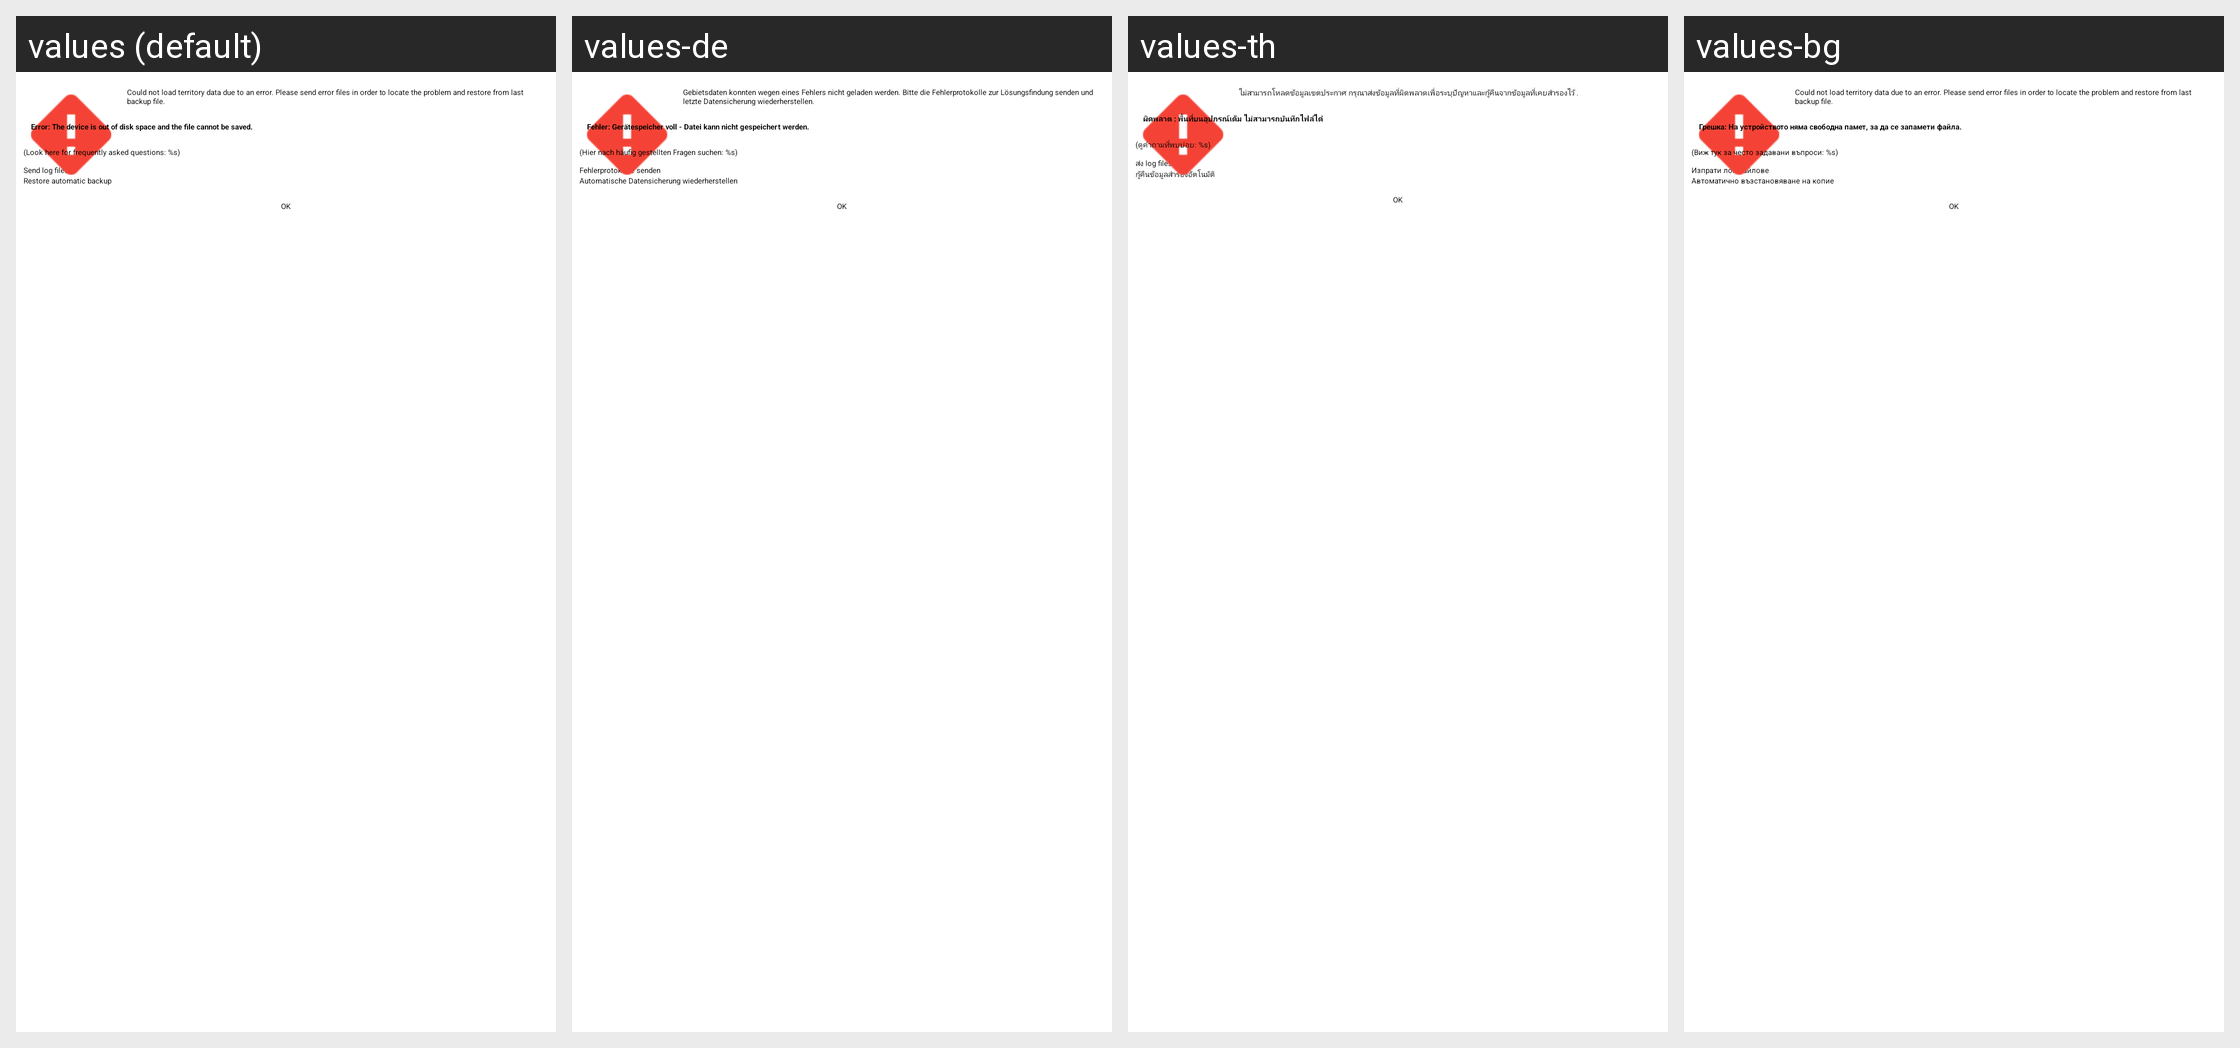

The Android screen above is rendered under several locales of the same app. Produce the string resources it draws, with the default and per-locale values.
Android screen res/layout/load_file_error_dlg.xml rendered under 4 locales, left to right: values (default), values-de, values-th, values-bg. Device: Nexus 5 (rendered at 1080×1920; each locale shown at half size, 540×960, under a caption strip naming it); theme MinistryAssistantTheme.
Other locales in the repository, not shown: values-af, values-am, values-ar, values-be, values-ca, values-cs, values-cy, values-da, values-el, values-en-rGB, values-es, values-es-rUS, values-et, values-eu, values-fa, values-fi, values-fr, values-fr-rCA, values-hi, values-hr, values-ht, values-hu, values-in, values-it, values-iw, values-ja, values-ka, values-ko, values-ln, values-lt, values-lv, values-mg, values-mk, values-ms, values-my, values-nb, values-nl, values-no, values-pl, values-pt, values-pt-rBR, values-pt-rPT, values-rmo, values-ro, values-rom, values-ru, values-rw, values-sk, values-sl, values-sq, values-sr, values-sv, values-sw, values-te, values-tl, values-tr, values-uk, values-vi, values-zh-rCN, values-zh-rHK, values-zh-rTW, values-zu.
Strings drawn on this screen, with the default value and each locale's value (text and hints the layout hard-codes, and strings that could not be matched under every locale, appear in the picture but are not listed):

strRestoreAutomatic
  values: Restore automatic backup
  values-de: Automatische Datensicherung wiederherstellen
  values-th: กู้คืนข้อมูลสำรองอัตโนมัติ
  values-bg: Автоматично възстановяване на копие

strSendErrFiles
  values: Send log files
  values-de: Fehlerprotokolle senden
  values-th: ส่ง log files
  values-bg: Изпрати лог файлове

strLoadFileError
  values: Could not load territory data due to an error. Please send error files in order to locate the problem and restore from last backup file.
  values-de: Gebietsdaten konnten wegen eines Fehlers nicht geladen werden. Bitte die Fehlerprotokolle zur Lösungsfindung senden und letzte Datensicherung wiederherstellen.
  values-th: ไม่สามารถโหลดข้อมูลเขตประกาศ กรุณาส่งข้อมูลที่ผิดพลาดเพื่อระบุปัญหาและกู้คืนจากข้อมูลที่เคยสำรองไว้ .
  values-bg: Could not load territory data due to an error. Please send error files in order to locate the problem and restore from last backup file.

errOutOfDiskSpace
  values: Error: The device is out of disk space and the file cannot be saved.
  values-de: Fehler: Gerätespeicher voll - Datei kann nicht gespeichert werden.
  values-th: ผิดพลาด : พื้นที่บนอุปกรณ์เต็ม ไม่สามารถบันทึกไฟล์ได้
  values-bg: Грешка: На устройството няма свободна памет, за да се запамети файла.

faqInfo
  values: (Look here for frequently asked questions: %s)
  values-de: (Hier nach häufig gestellten Fragen suchen: %s)
  values-th: (ดูคำถามที่พบบ่อย: %s)
  values-bg: (Виж тук за често задавани въпроси: %s)
